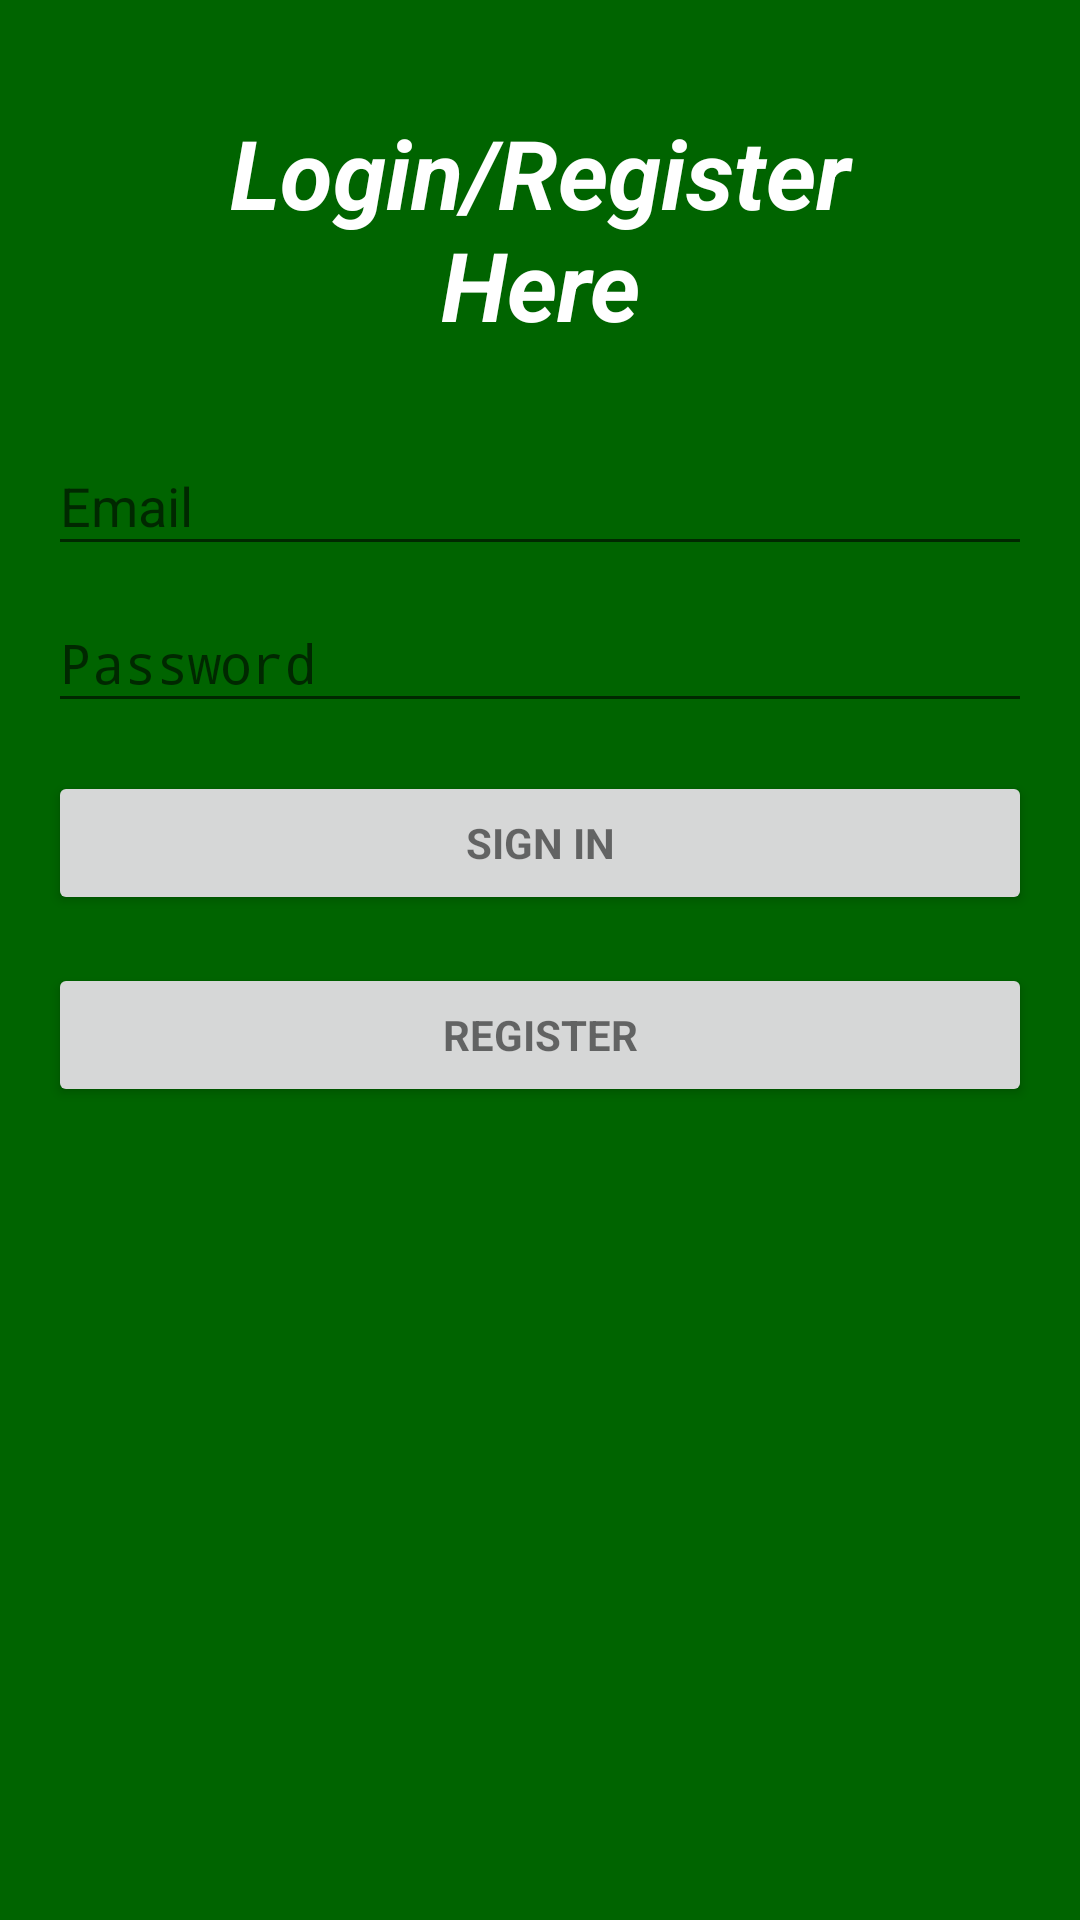

Android layout source for this screen:
<!-- AndroidManifest.xml: application theme AppTheme -->
<!-- res/layout/activity_login.xml -->
<?xml version="1.0" encoding="utf-8"?>
<LinearLayout xmlns:android="http://schemas.android.com/apk/res/android"
    xmlns:tools="http://schemas.android.com/tools"
    android:layout_width="match_parent"
    android:layout_height="match_parent"
    android:gravity="center_horizontal"
    android:orientation="vertical"
    android:paddingBottom="@dimen/activity_vertical_margin"
    android:paddingLeft="@dimen/activity_horizontal_margin"
    android:paddingRight="@dimen/activity_horizontal_margin"
    android:paddingTop="@dimen/activity_vertical_margin"
    tools:context=".LoginActivity"
    android:background="@color/colorGreen">

    
    <ProgressBar
        android:id="@+id/login_progress"
        style="?android:attr/progressBarStyleLarge"
        android:layout_width="wrap_content"
        android:layout_height="wrap_content"
        android:layout_marginBottom="8dp"
        android:visibility="gone" />
    <ScrollView
        android:id="@+id/login_form"
        android:layout_width="match_parent"
        android:layout_height="match_parent">

        <LinearLayout
            android:id="@+id/email_login_form"
            android:layout_width="match_parent"
            android:layout_height="wrap_content"
            android:orientation="vertical">
            <TextView
                android:id="@+id/header"
                android:layout_width="wrap_content"
                android:layout_height="wrap_content"
                android:gravity="top|center"
                android:text="@string/login_register_here"
                android:layout_gravity="center_horizontal"
                android:textSize="32sp"
                android:textStyle="bold|italic"
                android:padding="20dp"
                android:layout_marginStart="20dp"
                android:textColor="@color/colorWhite"
                android:layout_marginLeft="20dp"
                android:layout_marginRight="20dp"/>
            <com.google.android.material.textfield.TextInputLayout
                android:layout_width="match_parent"
                android:layout_height="wrap_content">

                <AutoCompleteTextView
                    android:id="@+id/email"
                    android:layout_width="match_parent"
                    android:layout_height="wrap_content"
                    android:hint="@string/email"
                    android:inputType="textEmailAddress"
                    android:maxLines="1"
                    android:textColor="@color/colorWhite"
                    android:drawableLeft="@drawable/ic_email"
                    android:paddingRight="@dimen/activity_horizontal_margin"
                    android:singleLine="true"
                    android:drawableStart="@drawable/ic_email"
                    android:paddingEnd="@dimen/activity_horizontal_margin" />

            </com.google.android.material.textfield.TextInputLayout>

            <com.google.android.material.textfield.TextInputLayout
                android:layout_width="match_parent"
                android:layout_height="wrap_content">

                <EditText
                    android:id="@+id/password"
                    android:layout_width="match_parent"
                    android:layout_height="wrap_content"
                    android:hint="@string/password"
                    android:imeActionId="6"
                    android:imeActionLabel="@string/pass"
                    android:imeOptions="actionUnspecified"
                    android:inputType="textPassword"
                    android:drawableLeft="@drawable/ic_lock_outline"
                    android:drawablePadding="@dimen/activity_horizontal_margin"
                    android:maxLines="1"
                    android:singleLine="true"
                    android:drawableStart="@drawable/ic_lock_outline"
                    android:importantForAutofill="no" />

            </com.google.android.material.textfield.TextInputLayout>

            <Button
                android:id="@+id/btnSignIn"
                style="?android:textAppearanceSmall"
                android:layout_width="match_parent"
                android:layout_height="wrap_content"
                android:layout_marginTop="16dp"
                android:text="@string/sign_in"
                android:textStyle="bold" />
            <Button
                android:id="@+id/btnRegister"
                style="?android:textAppearanceSmall"
                android:layout_width="match_parent"
                android:layout_height="wrap_content"
                android:layout_marginTop="16dp"
                android:text="@string/register"
                android:textStyle="bold" />

        </LinearLayout>
    </ScrollView>
</LinearLayout>
<!-- resources referenced by this layout -->
<resources>
  <color name="colorGreen">#006400</color>
  <color name="colorWhite">#FFFFFF</color>
  <dimen name="activity_horizontal_margin">16dp</dimen>
  <dimen name="activity_vertical_margin">16dp</dimen>
  <string name="email">Email</string>
  <string name="login_register_here">Login/Register Here</string>
  <string name="pass">Password</string>
  <string name="password">Password</string>
  <string name="register">Register</string>
  <string name="sign_in">Sign In</string>
  <style name="AppTheme" parent="Theme.AppCompat.Light.DarkActionBar">
          
          <item name="colorPrimary">@color/colorPrimary</item>
          <item name="colorPrimaryDark">@color/colorPrimaryDark</item>
          <item name="colorAccent">@color/colorAccent</item>
          <item name="windowActionBar">false</item>
          <item name="windowNoTitle">true</item>
      </style>
  <color name="colorPrimary">#00B2B2</color>
  <color name="colorPrimaryDark">#008B8B</color>
  <color name="colorAccent">#DAA520</color>
</resources>
